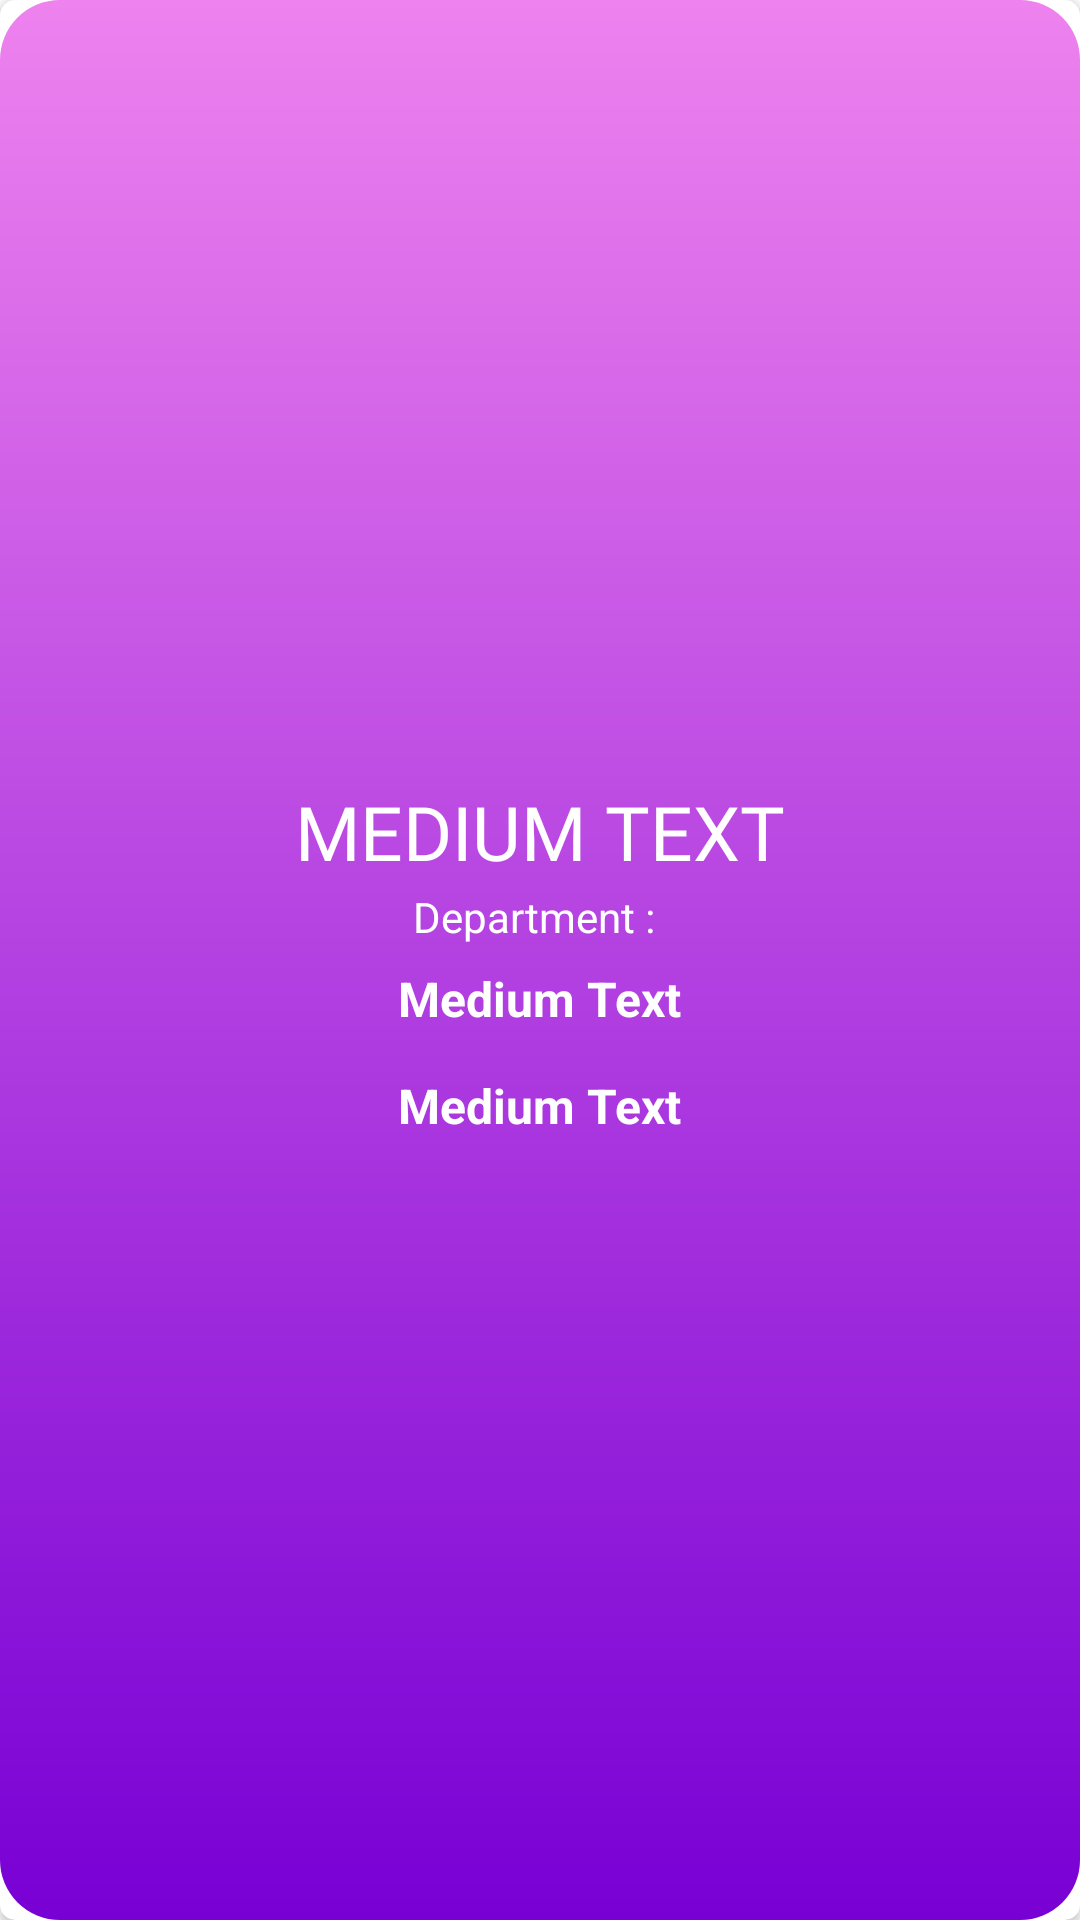

This screen was rendered from an Android layout file. Write that file and the resources it references.
<!-- AndroidManifest.xml: application theme Theme.PlacementCell -->
<!-- res/layout/view_event_adaper.xml -->
<?xml version="1.0" encoding="utf-8"?>
<androidx.cardview.widget.CardView xmlns:android="http://schemas.android.com/apk/res/android"
    xmlns:app="http://schemas.android.com/apk/res-auto"
    android:layout_width="match_parent"
    android:layout_height="wrap_content"
    app:cardCornerRadius="5dp">

    <LinearLayout
        android:layout_width="match_parent"
        android:layout_height="match_parent"
        android:background="@drawable/bgcard"
        android:orientation="vertical"
        android:gravity="center">

        <TextView
            android:id="@+id/event_name"
            android:layout_width="wrap_content"
            android:layout_height="wrap_content"
            android:layout_marginTop="5dp"
            android:padding="2dp"
            android:fontFamily="@font/luckiest_guy"
            android:text="Medium Text"
            android:textAlignment="center"
            android:layout_gravity="center_horizontal"
            android:textAllCaps="true"
            android:textSize="25dp"
            android:textColor="#FFF"/>

            <TextView
                android:id="@+id/event_desc"
                android:layout_width="wrap_content"
                android:layout_height="wrap_content"
                android:paddingHorizontal="5dp"
                android:text="Department : "
                android:textAlignment="center"
                android:layout_gravity="center_horizontal"
                android:textAllCaps="false"
                android:textColor="#FFF" />

            <TextView
                android:id="@+id/event_date"
                android:layout_width="wrap_content"
                android:layout_height="wrap_content"
                android:layout_marginTop="5dp"
                android:layout_marginBottom="5dp"
                android:padding="2dp"
                android:text="Medium Text"
                android:textAllCaps="false"
                android:textSize="16dp"
                android:layout_gravity="center_horizontal"
                android:textColor="#FFFFFF"
                android:textStyle="bold" />

        <TextView
            android:id="@+id/event_time"
            android:layout_width="wrap_content"
            android:layout_height="wrap_content"
            android:layout_marginTop="5dp"
            android:layout_marginBottom="5dp"
            android:padding="2dp"
            android:text="Medium Text"
            android:textAllCaps="false"
            android:textSize="16dp"
            android:layout_gravity="center_horizontal"
            android:textColor="#FFFFFF"
            android:textStyle="bold" />


    </LinearLayout>

</androidx.cardview.widget.CardView>
<!-- resources referenced by this layout -->
<resources>
  <!-- drawable bgcard (drawable) -->
  <shape xmlns:android="http://schemas.android.com/apk/res/android"
      android:shape="rectangle">
  
      <gradient
          android:angle="90"
          android:endColor="#EE82EE"
          android:startColor="#7800D4"
          android:type="linear" />
      <corners android:radius="20dp" />
  </shape>
  <style name="Theme.PlacementCell" parent="Theme.MaterialComponents.DayNight.NoActionBar">
          
          <item name="colorPrimary">@color/purple_500</item>
          <item name="colorPrimaryVariant">@color/purple_700</item>
          <item name="colorOnPrimary">@color/white</item>
          
          <item name="colorSecondary">@color/teal_200</item>
          <item name="colorSecondaryVariant">@color/teal_700</item>
          <item name="colorOnSecondary">@color/black</item>
          
          <item name="android:statusBarColor" tools:targetApi="l">?attr/colorPrimaryVariant</item>
          
      </style>
  <color name="purple_500">#3F51B5</color>
  <color name="purple_700">#3F51B5</color>
  <color name="white">#FFFFFFFF</color>
  <color name="teal_200">#FF03DAC5</color>
  <color name="teal_700">#FF018786</color>
  <color name="black">#FF000000</color>
</resources>
